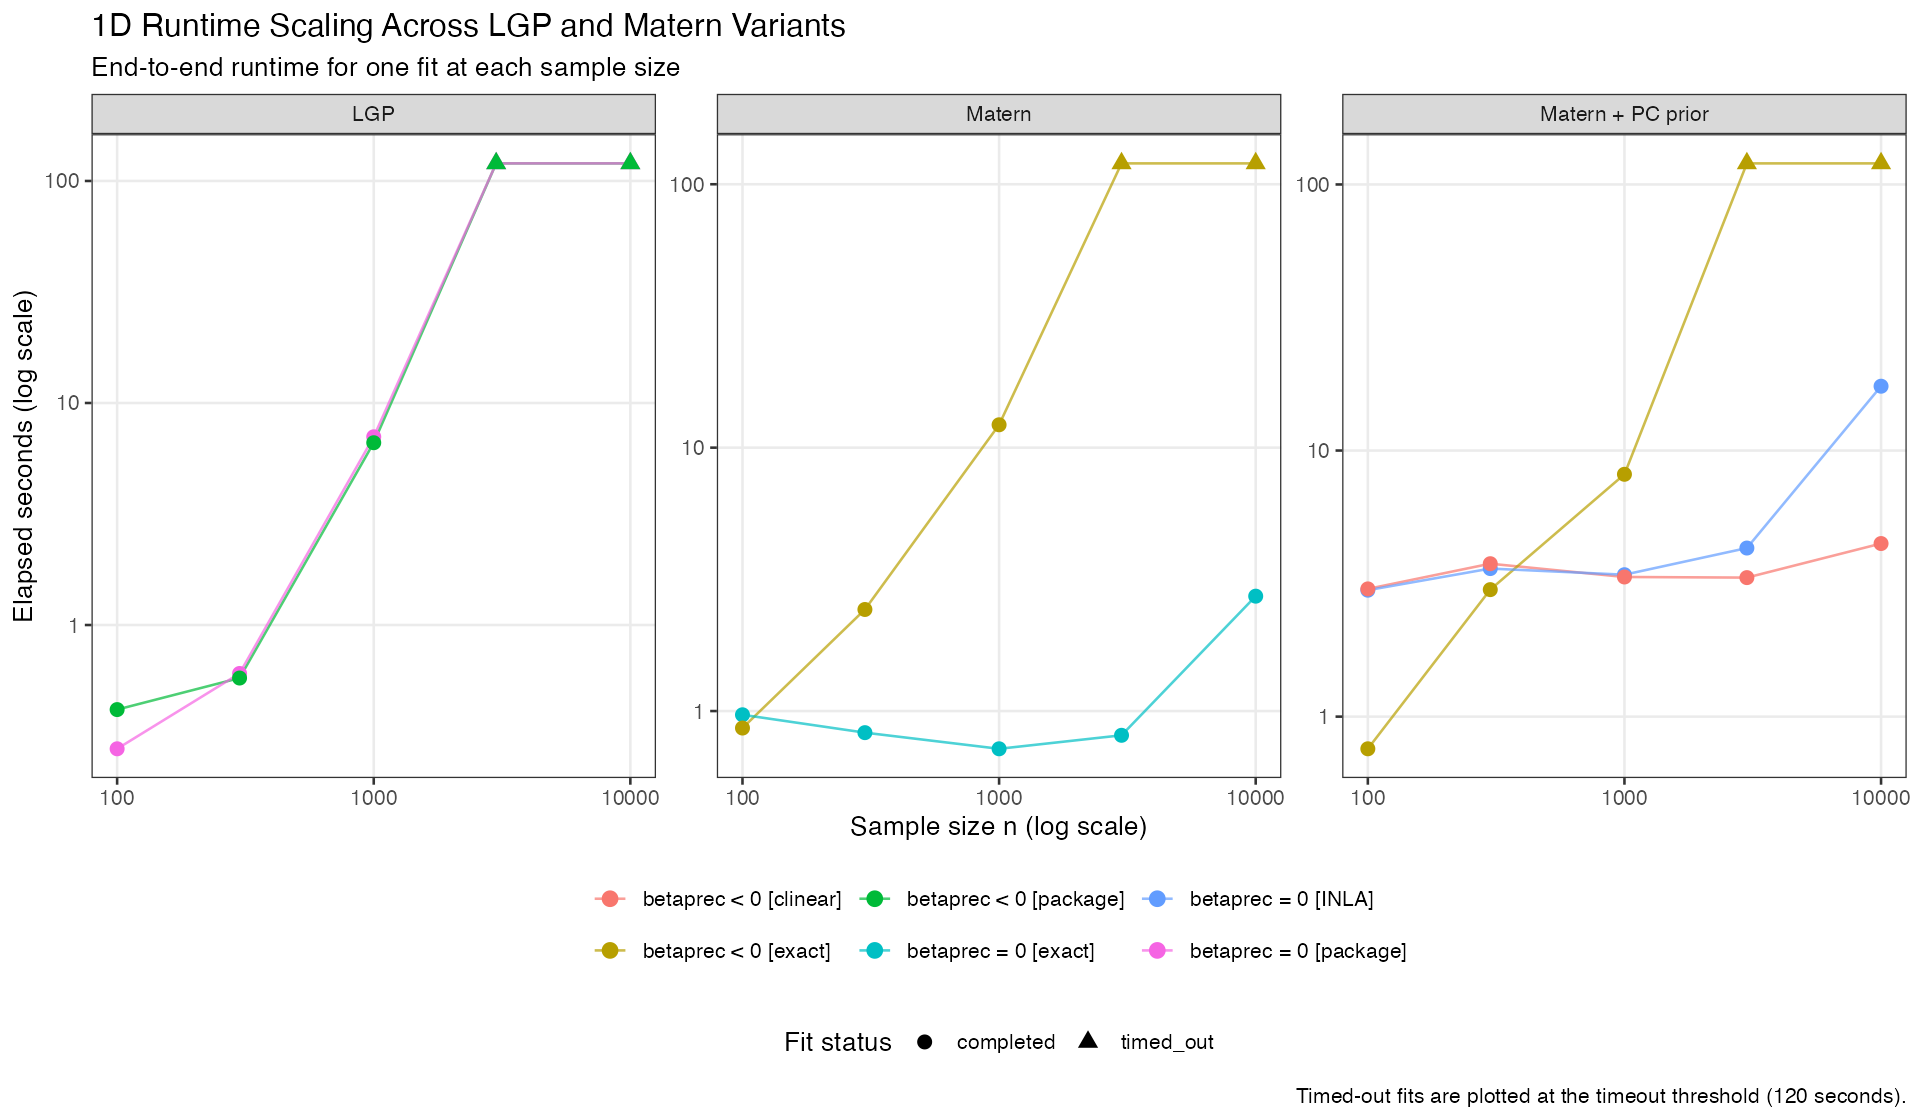

Data behind this chart, as committed beside it:
n, domain_length, family, variant, implementation, method_id, elapsed_seconds, status, detail
100, 1, LGP, betaprec = 0, package, lgp_b0, 0.277, completed, 
100, 1, LGP, betaprec < 0, package, lgp_blt0, 0.416, completed, 
100, 1, Matern, betaprec = 0, exact, matern_b0_exact, 0.968, completed, 
100, 1, Matern, betaprec < 0, exact, matern_blt0_exact, 0.862, completed, 
100, 1, Matern + PC prior, betaprec = 0, INLA, matern_pc_b0_inla, 2.987, completed, 
100, 1, Matern + PC prior, betaprec < 0, exact, matern_pc_blt0_exact, 0.757, completed, 
100, 1, Matern + PC prior, betaprec < 0, clinear, matern_pc_blt0_clinear, 3.02, completed, 
300, 3, LGP, betaprec = 0, package, lgp_b0, 0.605, completed, 
300, 3, LGP, betaprec < 0, package, lgp_blt0, 0.577, completed, 
300, 3, Matern, betaprec = 0, exact, matern_b0_exact, 0.828, completed, 
300, 3, Matern, betaprec < 0, exact, matern_blt0_exact, 2.43, completed, 
300, 3, Matern + PC prior, betaprec = 0, INLA, matern_pc_b0_inla, 3.601, completed, 
300, 3, Matern + PC prior, betaprec < 0, exact, matern_pc_blt0_exact, 3.001, completed, 
300, 3, Matern + PC prior, betaprec < 0, clinear, matern_pc_blt0_clinear, 3.756, completed, 
1000, 10, LGP, betaprec = 0, package, lgp_b0, 7.043, completed, 
1000, 10, LGP, betaprec < 0, package, lgp_blt0, 6.623, completed, 
1000, 10, Matern, betaprec = 0, exact, matern_b0_exact, 0.719, completed, 
1000, 10, Matern, betaprec < 0, exact, matern_blt0_exact, 12.21, completed, 
1000, 10, Matern + PC prior, betaprec = 0, INLA, matern_pc_b0_inla, 3.415, completed, 
1000, 10, Matern + PC prior, betaprec < 0, exact, matern_pc_blt0_exact, 8.142, completed, 
1000, 10, Matern + PC prior, betaprec < 0, clinear, matern_pc_blt0_clinear, 3.348, completed, 
3000, 30, LGP, betaprec = 0, package, lgp_b0, 120, timed_out, reached elapsed time limit [cpu=120s, el…
3000, 30, LGP, betaprec < 0, package, lgp_blt0, 120, timed_out, reached elapsed time limit [cpu=120s, el…
3000, 30, Matern, betaprec = 0, exact, matern_b0_exact, 0.809, completed, 
3000, 30, Matern, betaprec < 0, exact, matern_blt0_exact, 120, timed_out, external timeout after 120 seconds
3000, 30, Matern + PC prior, betaprec = 0, INLA, matern_pc_b0_inla, 4.301, completed, 
3000, 30, Matern + PC prior, betaprec < 0, exact, matern_pc_blt0_exact, 120, timed_out, external timeout after 120 seconds
3000, 30, Matern + PC prior, betaprec < 0, clinear, matern_pc_blt0_clinear, 3.33, completed, 
10000, 100, LGP, betaprec = 0, package, lgp_b0, 120, timed_out, external timeout after 120 seconds
10000, 100, LGP, betaprec < 0, package, lgp_blt0, 120, timed_out, external timeout after 120 seconds
10000, 100, Matern, betaprec = 0, exact, matern_b0_exact, 2.73, completed, 
10000, 100, Matern, betaprec < 0, exact, matern_blt0_exact, 120, timed_out, external timeout after 120 seconds
10000, 100, Matern + PC prior, betaprec = 0, INLA, matern_pc_b0_inla, 17.45, completed, 
10000, 100, Matern + PC prior, betaprec < 0, exact, matern_pc_blt0_exact, 120, timed_out, external timeout after 120 seconds
10000, 100, Matern + PC prior, betaprec < 0, clinear, matern_pc_blt0_clinear, 4.472, completed, 
